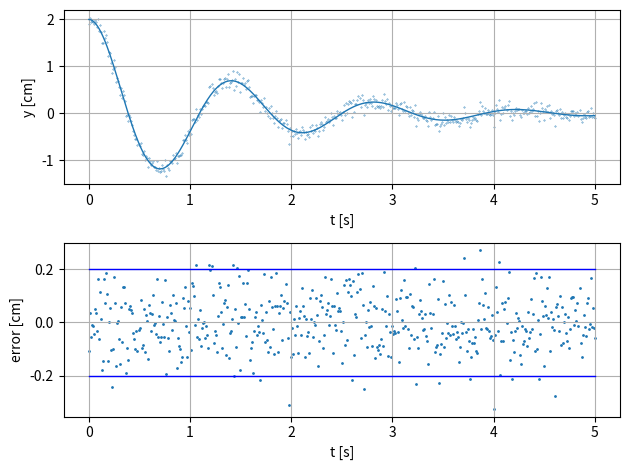

Python code for this plot:
# -*- coding: utf-8 -*-
"""
IDMI310-22
Introducción a la cuantificación de incertidumbres en Ingeniería
Magister en Ingeniería Mecánica y Materiales
Facultad de ciencias de la ingeniería
Universidad Austral de Chile
________________________________________
Created on Mon Aug 29 16:28:30 2022

References:
[1]«SymPy». https://www.sympy.org/en/index.html (accedido 25 de abril de 2022).
       
    
[2] R. C. Smith, Uncertainty quantification: theory, implementation, and 
    applications, vol. 12. Siam, 2013., Example 7.15, 
    

[3] Singiresu S. Rao. Mechanical vibrations; SI conversion by Philip Griffin.
Harlow, United Kingdom : Pearson, [2018].  



[redacted]
"""

import numpy as np
from scipy.stats import norm
from scipy.optimize import minimize_scalar
import matplotlib.pyplot as plt



#System's parameter values  [2] 
#Note: units are assumed since example in ref. [2] does not specified units
k_0=20.5 #[N/cm]
m_0=1.0 # [Kg]
c_0=1.5 # [Ns/cm] <-- used to generate synthetic data

#initial condition values [2]
y0_val=2.0       #[cm]
y0_dot_val=0.0   #[cm/s]

#Define a time vector to get  system's response and 
to=0.0 #[s]
tf=5.0 #[s]
n=500 #number of points
t_vec=np.linspace(to, tf,n)


# Defining functions
#_____________________________________________________________________________
def y(m,c,k,t,y0,y0_dot):
    """ 
    This function evaluates the free response for a 1 DOF damped system [3]
    """ 
    wn=np.sqrt(k/m)          # natural frequency
    zeda=c/(2*np.sqrt(k*m))  # damping factor
    wd=wn*np.sqrt(1-zeda**2) # damped natural frequency

    #System's  free response [2]
    #response's amplitude
    Y=np.sqrt((y0*wn)**2+y0_dot**2+2*zeda*wn*y0*y0_dot)/wd

    #response's phase
    phi=np.arctan(y0*wd/(y0_dot+zeda*wn*y0))

    res=Y*np.exp(-zeda*wn*t)*np.sin(wd*t+phi)
    
    return res






def L(c,m,k,t,y0,y0_dot,y_obs):
    """ 
    This function defines a least squares estimator as function of parameter c [2].
    Least squares estimator is: argmin [sum(Err^2)], where Err= y_obs(i)-y(i).
    y_obs: system'response measurement
    y: system response model 
    
    """ 
    
    # using list comprenhension as an option to avoid a loop
    y_list=[y(m,c,k,t[i],y0,y0_dot) for i in range(n)]
    y_=np.array(y_list) # to convert the list in a numpy array
    #______________________________________________________
    #Alternatively to the loop inside the list cmprenhension,
    #you can use a "classic loop" (less Pythonic but maybe more readable)
    #y_=np.ndarray((n, ))
    # for i in range(n):
        
    #     y_[i]=y(m_0,c_0,k_0,t_vec[i],y0_val,y0_dot_val)
    # It will produce same result than the option used above
    #______________________________________________________   
   
    Err=y_obs-y_
    # Finally the function to be minimized is
    res=np.matmul(Err,np.transpose(Err)) # L=res
       
    return res
 


    






   
#_____________________________________________________________________________


#1 Define noise to be added to sistem´s response. This is a strategy  to 
# generate synthetic data since there is not measurements available

#Assuming that error is iid and#error ~ N(mu_error, var_error ) [2]

sigma_error=.1                 # error's standard deviation
mu_error=0.0                   # error's mean value   
var_error=sigma_error**2       # error variance
error=sigma_error*np.random.randn(len(t_vec))  # errors



#2.System's response "measurments"  
   
y_vec=np.ndarray((n, ))
 
for i in range(n):
    
    y_vec[i]=y(m_0,c_0,k_0,t_vec[i],y0_val,y0_dot_val)
    
   
y_obs=y_vec+error  # "measurements"  



#Find c based on least squares estimator (defined as L function)

m=m_0
k=k_0
t=t_vec
y0=y0_val
y0_dot=y0_dot_val
obs=y_obs
#Define a interval to search the c value that minimizes the Least square estimator
c_min=0.0
c_max=4.0
res_opt=minimize_scalar(L,args=(m,k,t,y0,y0_dot,y_obs), bounds=(c_min, c_max), method='bounded')
c_opt=res_opt.x
print('El c optimo es:', c_opt)



   
#Plotting results
fig, axs=plt.subplots(2,1)
axs[0].plot(t,y_vec, linewidth=1)
axs[0].scatter(t,y_obs,s=0.1)

axs[0].set_xlabel('t [s]')
axs[0].set_ylabel('y [cm]')
axs[0].grid(True)

axs[1].scatter(t,error,s=1)
axs[1].plot(t,-2*sigma_error*np.ones(len(t)),"b-",linewidth=1)
axs[1].plot(t,2*sigma_error*np.ones(len(t)),"b-",linewidth=1)
axs[1].set_xlabel('t [s]')
axs[1].set_ylabel('error [cm]')
axs[1].grid(True)
fig.tight_layout()
plt.show()